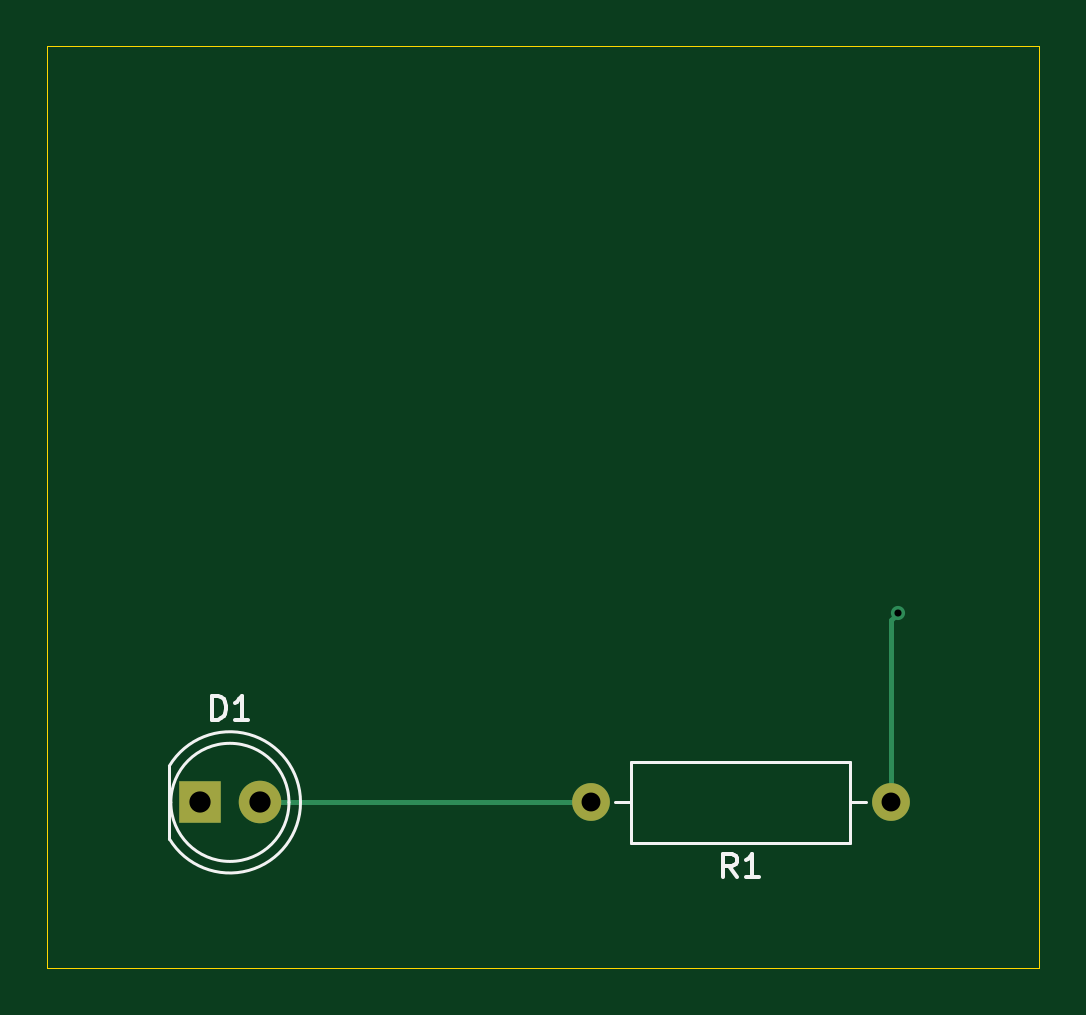
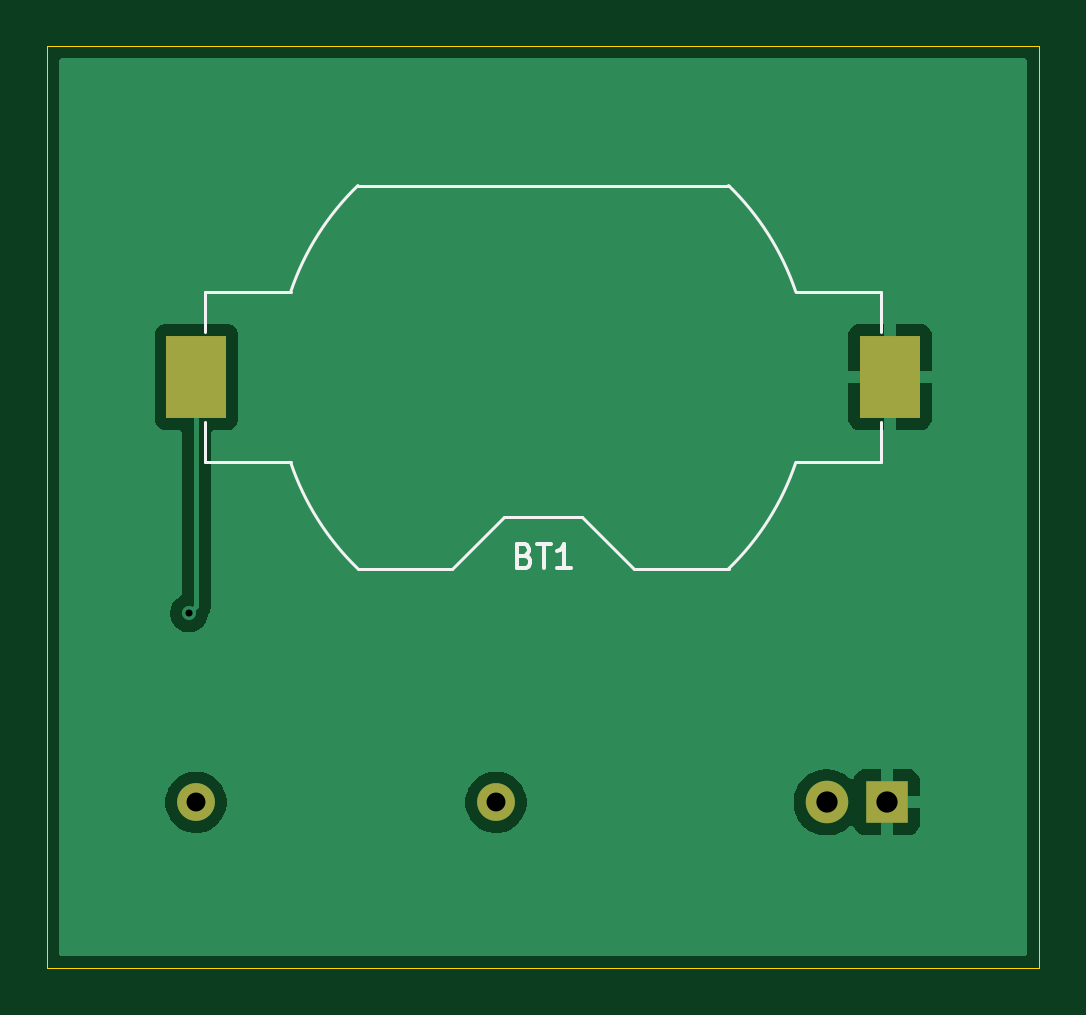
Circuit board: 11 layer files. Board 42.0 x 39.0 mm.
- bottom_copper: getting_started-B_Cu.gbr (13348 bytes)
- bottom_mask: getting_started-B_Mask.gbr (812 bytes)
- paste: getting_started-B_Paste.gbr (559 bytes)
- bottom_silk: getting_started-B_Silkscreen.gbr (2805 bytes)
- outline: getting_started-Edge_Cuts.gbr (613 bytes)
- top_copper: getting_started-F_Cu.gbr (1285 bytes)
- top_mask: getting_started-F_Mask.gbr (711 bytes)
- paste: getting_started-F_Paste.gbr (458 bytes)
- top_silk: getting_started-F_Silkscreen.gbr (2845 bytes)
- drill: getting_started-NPTH.drl (269 bytes)
- drill: getting_started-PTH.drl (505 bytes)

=== bottom_copper: getting_started-B_Cu.gbr (13348 bytes, source omitted) ===
=== bottom_mask: getting_started-B_Mask.gbr ===
%TF.GenerationSoftware,KiCad,Pcbnew,9.0.0*%
%TF.CreationDate,2025-03-13T21:02:51+03:00*%
%TF.ProjectId,getting_started,67657474-696e-4675-9f73-746172746564,rev?*%
%TF.SameCoordinates,Original*%
%TF.FileFunction,Soldermask,Bot*%
%TF.FilePolarity,Negative*%
%FSLAX46Y46*%
G04 Gerber Fmt 4.6, Leading zero omitted, Abs format (unit mm)*
G04 Created by KiCad (PCBNEW 9.0.0) date 2025-03-13 21:02:51*
%MOMM*%
%LPD*%
G01*
G04 APERTURE LIST*
%ADD10C,1.600000*%
%ADD11O,1.600000X1.600000*%
%ADD12R,2.540000X3.510000*%
%ADD13C,1.800000*%
%ADD14R,1.800000X1.800000*%
G04 APERTURE END LIST*
D10*
%TO.C,R1*%
X148700000Y-53000000D03*
D11*
X136000000Y-53000000D03*
%TD*%
D12*
%TO.C,BT1*%
X148680000Y-35000000D03*
X119320000Y-35000000D03*
%TD*%
D13*
%TO.C,D1*%
X122000000Y-53000000D03*
D14*
X119460000Y-53000000D03*
%TD*%
M02*

=== paste: getting_started-B_Paste.gbr ===
%TF.GenerationSoftware,KiCad,Pcbnew,9.0.0*%
%TF.CreationDate,2025-03-13T21:02:51+03:00*%
%TF.ProjectId,getting_started,67657474-696e-4675-9f73-746172746564,rev?*%
%TF.SameCoordinates,Original*%
%TF.FileFunction,Paste,Bot*%
%TF.FilePolarity,Positive*%
%FSLAX46Y46*%
G04 Gerber Fmt 4.6, Leading zero omitted, Abs format (unit mm)*
G04 Created by KiCad (PCBNEW 9.0.0) date 2025-03-13 21:02:51*
%MOMM*%
%LPD*%
G01*
G04 APERTURE LIST*
%ADD10R,2.540000X3.510000*%
G04 APERTURE END LIST*
D10*
%TO.C,BT1*%
X148680000Y-35000000D03*
X119320000Y-35000000D03*
%TD*%
M02*

=== bottom_silk: getting_started-B_Silkscreen.gbr ===
%TF.GenerationSoftware,KiCad,Pcbnew,9.0.0*%
%TF.CreationDate,2025-03-13T21:02:51+03:00*%
%TF.ProjectId,getting_started,67657474-696e-4675-9f73-746172746564,rev?*%
%TF.SameCoordinates,Original*%
%TF.FileFunction,Legend,Bot*%
%TF.FilePolarity,Positive*%
%FSLAX46Y46*%
G04 Gerber Fmt 4.6, Leading zero omitted, Abs format (unit mm)*
G04 Created by KiCad (PCBNEW 9.0.0) date 2025-03-13 21:02:51*
%MOMM*%
%LPD*%
G01*
G04 APERTURE LIST*
%ADD10C,0.150000*%
%ADD11C,0.120000*%
G04 APERTURE END LIST*
D10*
X134785714Y-42551009D02*
X134642857Y-42598628D01*
X134642857Y-42598628D02*
X134595238Y-42646247D01*
X134595238Y-42646247D02*
X134547619Y-42741485D01*
X134547619Y-42741485D02*
X134547619Y-42884342D01*
X134547619Y-42884342D02*
X134595238Y-42979580D01*
X134595238Y-42979580D02*
X134642857Y-43027200D01*
X134642857Y-43027200D02*
X134738095Y-43074819D01*
X134738095Y-43074819D02*
X135119047Y-43074819D01*
X135119047Y-43074819D02*
X135119047Y-42074819D01*
X135119047Y-42074819D02*
X134785714Y-42074819D01*
X134785714Y-42074819D02*
X134690476Y-42122438D01*
X134690476Y-42122438D02*
X134642857Y-42170057D01*
X134642857Y-42170057D02*
X134595238Y-42265295D01*
X134595238Y-42265295D02*
X134595238Y-42360533D01*
X134595238Y-42360533D02*
X134642857Y-42455771D01*
X134642857Y-42455771D02*
X134690476Y-42503390D01*
X134690476Y-42503390D02*
X134785714Y-42551009D01*
X134785714Y-42551009D02*
X135119047Y-42551009D01*
X134261904Y-42074819D02*
X133690476Y-42074819D01*
X133976190Y-43074819D02*
X133976190Y-42074819D01*
X132833333Y-43074819D02*
X133404761Y-43074819D01*
X133119047Y-43074819D02*
X133119047Y-42074819D01*
X133119047Y-42074819D02*
X133214285Y-42217676D01*
X133214285Y-42217676D02*
X133309523Y-42312914D01*
X133309523Y-42312914D02*
X133404761Y-42360533D01*
D11*
%TO.C,BT1*%
X148310000Y-31390000D02*
X144692000Y-31390000D01*
X148310000Y-33100000D02*
X148310000Y-31390000D01*
X148310000Y-36900000D02*
X148310000Y-38610000D01*
X144692000Y-38610000D02*
X148310000Y-38610000D01*
X141847300Y-26890000D02*
X126152700Y-26890000D01*
X137860000Y-43110000D02*
X141847300Y-43110000D01*
X135660000Y-40910000D02*
X137860000Y-43110000D01*
X132340000Y-40910000D02*
X135660000Y-40910000D01*
X132340000Y-40910000D02*
X130140000Y-43110000D01*
X126152700Y-43110000D02*
X130140000Y-43110000D01*
X123308000Y-31390000D02*
X119690000Y-31390000D01*
X119690000Y-33100000D02*
X119690000Y-31390000D01*
X119690000Y-36900000D02*
X119690000Y-38610000D01*
X119690000Y-38610000D02*
X123308000Y-38610000D01*
X141845371Y-26888211D02*
G75*
G02*
X144691999Y-31390000I-7845391J-8111799D01*
G01*
X144692000Y-38610000D02*
G75*
G02*
X141845371Y-43111789I-10691995J3609996D01*
G01*
X123308000Y-31390000D02*
G75*
G02*
X126154629Y-26888211I10692000J-3610000D01*
G01*
X126154629Y-43111789D02*
G75*
G02*
X123308000Y-38610000I7845391J8111801D01*
G01*
%TD*%
M02*

=== outline: getting_started-Edge_Cuts.gbr ===
%TF.GenerationSoftware,KiCad,Pcbnew,9.0.0*%
%TF.CreationDate,2025-03-13T21:02:51+03:00*%
%TF.ProjectId,getting_started,67657474-696e-4675-9f73-746172746564,rev?*%
%TF.SameCoordinates,Original*%
%TF.FileFunction,Profile,NP*%
%FSLAX46Y46*%
G04 Gerber Fmt 4.6, Leading zero omitted, Abs format (unit mm)*
G04 Created by KiCad (PCBNEW 9.0.0) date 2025-03-13 21:02:51*
%MOMM*%
%LPD*%
G01*
G04 APERTURE LIST*
%TA.AperFunction,Profile*%
%ADD10C,0.050000*%
%TD*%
G04 APERTURE END LIST*
D10*
X113000000Y-21000000D02*
X155000000Y-21000000D01*
X155000000Y-60000000D01*
X113000000Y-60000000D01*
X113000000Y-21000000D01*
M02*

=== top_copper: getting_started-F_Cu.gbr ===
%TF.GenerationSoftware,KiCad,Pcbnew,9.0.0*%
%TF.CreationDate,2025-03-13T21:02:51+03:00*%
%TF.ProjectId,getting_started,67657474-696e-4675-9f73-746172746564,rev?*%
%TF.SameCoordinates,Original*%
%TF.FileFunction,Copper,L1,Top*%
%TF.FilePolarity,Positive*%
%FSLAX46Y46*%
G04 Gerber Fmt 4.6, Leading zero omitted, Abs format (unit mm)*
G04 Created by KiCad (PCBNEW 9.0.0) date 2025-03-13 21:02:51*
%MOMM*%
%LPD*%
G01*
G04 APERTURE LIST*
%TA.AperFunction,ComponentPad*%
%ADD10C,1.600000*%
%TD*%
%TA.AperFunction,ComponentPad*%
%ADD11O,1.600000X1.600000*%
%TD*%
%TA.AperFunction,ComponentPad*%
%ADD12C,1.800000*%
%TD*%
%TA.AperFunction,ComponentPad*%
%ADD13R,1.800000X1.800000*%
%TD*%
%TA.AperFunction,ViaPad*%
%ADD14C,0.600000*%
%TD*%
%TA.AperFunction,Conductor*%
%ADD15C,0.200000*%
%TD*%
G04 APERTURE END LIST*
D10*
%TO.P,R1,1*%
%TO.N,VCC*%
X148700000Y-53000000D03*
D11*
%TO.P,R1,2*%
%TO.N,/led*%
X136000000Y-53000000D03*
%TD*%
D12*
%TO.P,D1,2,A*%
%TO.N,/led*%
X122000000Y-53000000D03*
D13*
%TO.P,D1,1,K*%
%TO.N,GND*%
X119460000Y-53000000D03*
%TD*%
D14*
%TO.N,VCC*%
X149000000Y-45000000D03*
%TD*%
D15*
%TO.N,/led*%
X122000000Y-53000000D02*
X136000000Y-53000000D01*
%TO.N,VCC*%
X148700000Y-45300000D02*
X148700000Y-53000000D01*
X149000000Y-45000000D02*
X148700000Y-45300000D01*
%TD*%
M02*

=== top_mask: getting_started-F_Mask.gbr ===
%TF.GenerationSoftware,KiCad,Pcbnew,9.0.0*%
%TF.CreationDate,2025-03-13T21:02:51+03:00*%
%TF.ProjectId,getting_started,67657474-696e-4675-9f73-746172746564,rev?*%
%TF.SameCoordinates,Original*%
%TF.FileFunction,Soldermask,Top*%
%TF.FilePolarity,Negative*%
%FSLAX46Y46*%
G04 Gerber Fmt 4.6, Leading zero omitted, Abs format (unit mm)*
G04 Created by KiCad (PCBNEW 9.0.0) date 2025-03-13 21:02:51*
%MOMM*%
%LPD*%
G01*
G04 APERTURE LIST*
%ADD10C,1.600000*%
%ADD11O,1.600000X1.600000*%
%ADD12C,1.800000*%
%ADD13R,1.800000X1.800000*%
G04 APERTURE END LIST*
D10*
%TO.C,R1*%
X148700000Y-53000000D03*
D11*
X136000000Y-53000000D03*
%TD*%
D12*
%TO.C,D1*%
X122000000Y-53000000D03*
D13*
X119460000Y-53000000D03*
%TD*%
M02*

=== paste: getting_started-F_Paste.gbr ===
%TF.GenerationSoftware,KiCad,Pcbnew,9.0.0*%
%TF.CreationDate,2025-03-13T21:02:51+03:00*%
%TF.ProjectId,getting_started,67657474-696e-4675-9f73-746172746564,rev?*%
%TF.SameCoordinates,Original*%
%TF.FileFunction,Paste,Top*%
%TF.FilePolarity,Positive*%
%FSLAX46Y46*%
G04 Gerber Fmt 4.6, Leading zero omitted, Abs format (unit mm)*
G04 Created by KiCad (PCBNEW 9.0.0) date 2025-03-13 21:02:51*
%MOMM*%
%LPD*%
G01*
G04 APERTURE LIST*
G04 APERTURE END LIST*
M02*

=== top_silk: getting_started-F_Silkscreen.gbr ===
%TF.GenerationSoftware,KiCad,Pcbnew,9.0.0*%
%TF.CreationDate,2025-03-13T21:02:51+03:00*%
%TF.ProjectId,getting_started,67657474-696e-4675-9f73-746172746564,rev?*%
%TF.SameCoordinates,Original*%
%TF.FileFunction,Legend,Top*%
%TF.FilePolarity,Positive*%
%FSLAX46Y46*%
G04 Gerber Fmt 4.6, Leading zero omitted, Abs format (unit mm)*
G04 Created by KiCad (PCBNEW 9.0.0) date 2025-03-13 21:02:51*
%MOMM*%
%LPD*%
G01*
G04 APERTURE LIST*
%ADD10C,0.150000*%
%ADD11C,0.120000*%
G04 APERTURE END LIST*
D10*
X142183333Y-56174819D02*
X141850000Y-55698628D01*
X141611905Y-56174819D02*
X141611905Y-55174819D01*
X141611905Y-55174819D02*
X141992857Y-55174819D01*
X141992857Y-55174819D02*
X142088095Y-55222438D01*
X142088095Y-55222438D02*
X142135714Y-55270057D01*
X142135714Y-55270057D02*
X142183333Y-55365295D01*
X142183333Y-55365295D02*
X142183333Y-55508152D01*
X142183333Y-55508152D02*
X142135714Y-55603390D01*
X142135714Y-55603390D02*
X142088095Y-55651009D01*
X142088095Y-55651009D02*
X141992857Y-55698628D01*
X141992857Y-55698628D02*
X141611905Y-55698628D01*
X143135714Y-56174819D02*
X142564286Y-56174819D01*
X142850000Y-56174819D02*
X142850000Y-55174819D01*
X142850000Y-55174819D02*
X142754762Y-55317676D01*
X142754762Y-55317676D02*
X142659524Y-55412914D01*
X142659524Y-55412914D02*
X142564286Y-55460533D01*
X119991905Y-49494819D02*
X119991905Y-48494819D01*
X119991905Y-48494819D02*
X120230000Y-48494819D01*
X120230000Y-48494819D02*
X120372857Y-48542438D01*
X120372857Y-48542438D02*
X120468095Y-48637676D01*
X120468095Y-48637676D02*
X120515714Y-48732914D01*
X120515714Y-48732914D02*
X120563333Y-48923390D01*
X120563333Y-48923390D02*
X120563333Y-49066247D01*
X120563333Y-49066247D02*
X120515714Y-49256723D01*
X120515714Y-49256723D02*
X120468095Y-49351961D01*
X120468095Y-49351961D02*
X120372857Y-49447200D01*
X120372857Y-49447200D02*
X120230000Y-49494819D01*
X120230000Y-49494819D02*
X119991905Y-49494819D01*
X121515714Y-49494819D02*
X120944286Y-49494819D01*
X121230000Y-49494819D02*
X121230000Y-48494819D01*
X121230000Y-48494819D02*
X121134762Y-48637676D01*
X121134762Y-48637676D02*
X121039524Y-48732914D01*
X121039524Y-48732914D02*
X120944286Y-48780533D01*
D11*
%TO.C,R1*%
X147660000Y-53000000D02*
X146970000Y-53000000D01*
X146970000Y-54720000D02*
X146970000Y-51280000D01*
X146970000Y-51280000D02*
X137730000Y-51280000D01*
X137730000Y-54720000D02*
X146970000Y-54720000D01*
X137730000Y-51280000D02*
X137730000Y-54720000D01*
X137040000Y-53000000D02*
X137730000Y-53000000D01*
%TO.C,D1*%
X123230000Y-53000000D02*
G75*
G02*
X118230000Y-53000000I-2500000J0D01*
G01*
X118230000Y-53000000D02*
G75*
G02*
X123230000Y-53000000I2500000J0D01*
G01*
X123720000Y-53000048D02*
G75*
G02*
X118170000Y-54544830I-2990000J48D01*
G01*
X118170000Y-51455170D02*
G75*
G02*
X123720000Y-52999952I2560000J-1544830D01*
G01*
X118170000Y-51455000D02*
X118170000Y-54545000D01*
%TD*%
M02*

=== drill: getting_started-NPTH.drl ===
M48
; DRILL file {KiCad 9.0.0} date 2025-03-13T21:04:02+0300
; FORMAT={-:-/ absolute / metric / decimal}
; #@! TF.CreationDate,2025-03-13T21:04:02+03:00
; #@! TF.GenerationSoftware,Kicad,Pcbnew,9.0.0
; #@! TF.FileFunction,NonPlated,1,2,NPTH
FMAT,2
METRIC
%
G90
G05
M30

=== drill: getting_started-PTH.drl ===
M48
; DRILL file {KiCad 9.0.0} date 2025-03-13T21:04:02+0300
; FORMAT={-:-/ absolute / metric / decimal}
; #@! TF.CreationDate,2025-03-13T21:04:02+03:00
; #@! TF.GenerationSoftware,Kicad,Pcbnew,9.0.0
; #@! TF.FileFunction,Plated,1,2,PTH
FMAT,2
METRIC
; #@! TA.AperFunction,Plated,PTH,ViaDrill
T1C0.300
; #@! TA.AperFunction,Plated,PTH,ComponentDrill
T2C0.800
; #@! TA.AperFunction,Plated,PTH,ComponentDrill
T3C0.900
%
G90
G05
T1
X149.0Y-45.0
T2
X136.0Y-53.0
X148.7Y-53.0
T3
X119.46Y-53.0
X122.0Y-53.0
M30

